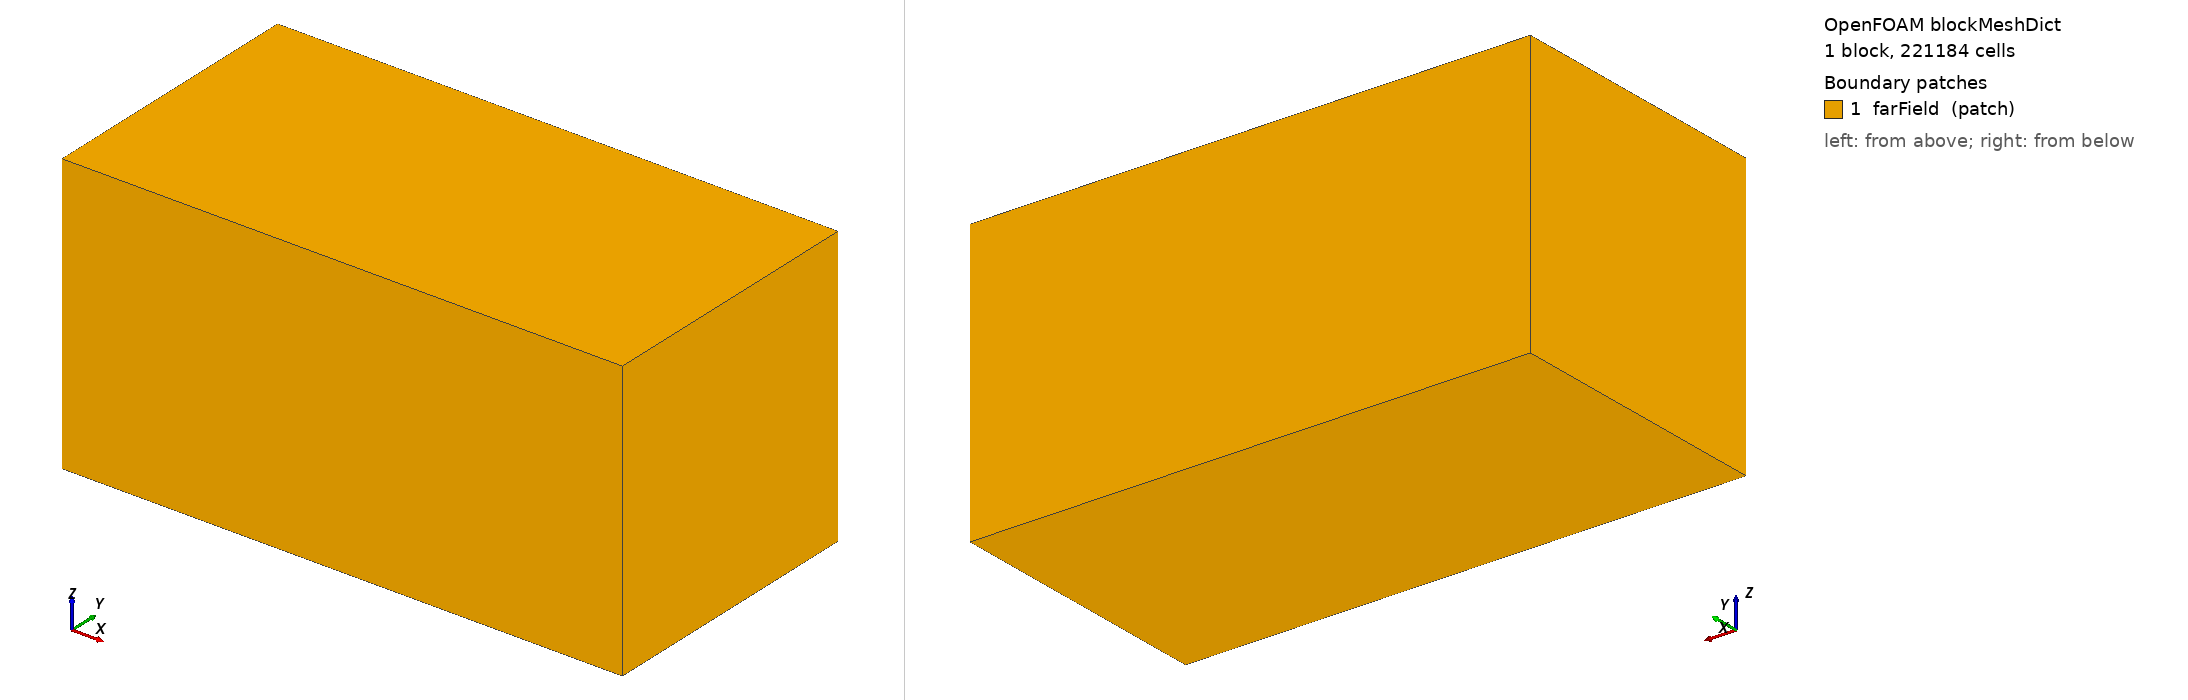

OpenFOAM case: the mesh blockMesh builds from blockMeshDict, 1 block(s), 221184 cells. Boundary patches (legend numbers): 1 farField (patch). Left view from above one corner, right view from below the opposite corner. Boundary conditions: 6 field file(s) under 0/; 1 of 1 drawn patches have an entry in a shipped field file.

=== system/blockMeshDict ===
FoamFile
{
    version     2.0;
    format      ascii;
    class       dictionary;
    object      blockMeshDict;
}

scale 1;

vertices
(
// __BLOCK_MESH_VERTICES_BEGIN__
    (-3 -2 -2)
    ( 5 -2 -2)
    ( 5  2 -2)
    (-3  2 -2)
    (-3 -2  2)
    ( 5 -2  2)
    ( 5  2  2)
    (-3  2  2)
// __BLOCK_MESH_VERTICES_END__
);

blocks
(
// __BLOCK_MESH_BLOCK_BEGIN__
    hex (0 1 2 3 4 5 6 7) (96 48 48) simpleGrading (1 1 1)
// __BLOCK_MESH_BLOCK_END__
);

edges ();

boundary
(
    farField
    {
        type patch;
        faces
        (
            (0 3 7 4)
            (1 5 6 2)
            (0 4 5 1)
            (3 2 6 7)
            (0 1 2 3)
            (4 7 6 5)
        );
    }
);

mergePatchPairs ();


=== system/controlDict ===
FoamFile
{
    version     2.0;
    format      ascii;
    class       dictionary;
    object      controlDict;
}

application         pimpleFoam;
startFrom           startTime;
startTime           0;
stopAt              endTime;
endTime             2;
deltaT              0.001666666667;
adjustTimeStep      yes;
maxCo               0.5;
maxDeltaT           0.001666666667;
writeControl        adjustable;
writeInterval       0.1666666667;
// Forces are written every time step under postProcessing and are not purged.
// Keep only the final four field phases (one cycle at the default cadence) to
// prevent a 24-case run from retaining hundreds of gigabytes of processor data.
purgeWrite          4;
writeFormat         binary;
writePrecision      10;
writeCompression    off;
timeFormat          general;
timePrecision       10;
runTimeModifiable   true;

functions
{
    forces
    {
        type            forces;
        libs            (forces);
        executeControl  timeStep;
        executeInterval 1;
        writeControl    timeStep;
        writeInterval   1;
        timeStart       0.5;
        log             true;
        patches         (auv);
        rho             rhoInf;
        rhoInf          997;
        CofR            (0 0 0);
    }
}


=== 0/U ===
FoamFile
{
    version     2.0;
    format      ascii;
    class       volVectorField;
    object      U;
}

dimensions      [0 1 -1 0 0 0 0];
internalField   uniform (0 0 0);

boundaryField
{
    auv
    {
        type            movingWallVelocity;
        value           uniform (0 0 0);
    }
    farField
    {
        type            pressureInletOutletVelocity;
        value           uniform (0 0 0);
    }
}


=== 0/k ===
FoamFile
{
    version     2.0;
    format      ascii;
    class       volScalarField;
    object      k;
}

dimensions      [0 2 -2 0 0 0 0];
internalField   uniform 1e-6;

boundaryField
{
    auv
    {
        type            kqRWallFunction;
        value           uniform 1e-6;
    }
    farField
    {
        type            freestream;
        freestreamValue uniform 1e-6;
        value           uniform 1e-6;
    }
}


=== 0/nut ===
FoamFile
{
    version     2.0;
    format      ascii;
    class       volScalarField;
    object      nut;
}

dimensions      [0 2 -1 0 0 0 0];
internalField   uniform 0;

boundaryField
{
    auv
    {
        type            nutkWallFunction;
        // __WALL_FUNCTION_BLENDING__
        value           uniform 0;
    }
    farField
    {
        type            calculated;
        value           uniform 0;
    }
}


=== 0/omega ===
FoamFile
{
    version     2.0;
    format      ascii;
    class       volScalarField;
    object      omega;
}

dimensions      [0 0 -1 0 0 0 0];
internalField   uniform 1;

boundaryField
{
    auv
    {
        type            omegaWallFunction;
        // __WALL_FUNCTION_BLENDING__
        value           uniform 1;
    }
    farField
    {
        type            freestream;
        freestreamValue uniform 1;
        value           uniform 1;
    }
}


=== 0/p ===
FoamFile
{
    version     2.0;
    format      ascii;
    class       volScalarField;
    object      p;
}

dimensions      [0 2 -2 0 0 0 0];
internalField   uniform 0;

boundaryField
{
    auv
    {
        type            zeroGradient;
    }
    farField
    {
        type            fixedValue;
        value           uniform 0;
    }
}


=== 0/pointDisplacement ===
FoamFile
{
    version     2.0;
    format      ascii;
    class       pointVectorField;
    object      pointDisplacement;
}

dimensions      [0 1 0 0 0 0 0];
internalField   uniform (0 0 0);

boundaryField
{
    auv
    {
        type            fixedValue;
        value           uniform (0 0 0);
    }
    farField
    {
        type            fixedValue;
        value           uniform (0 0 0);
    }
}
